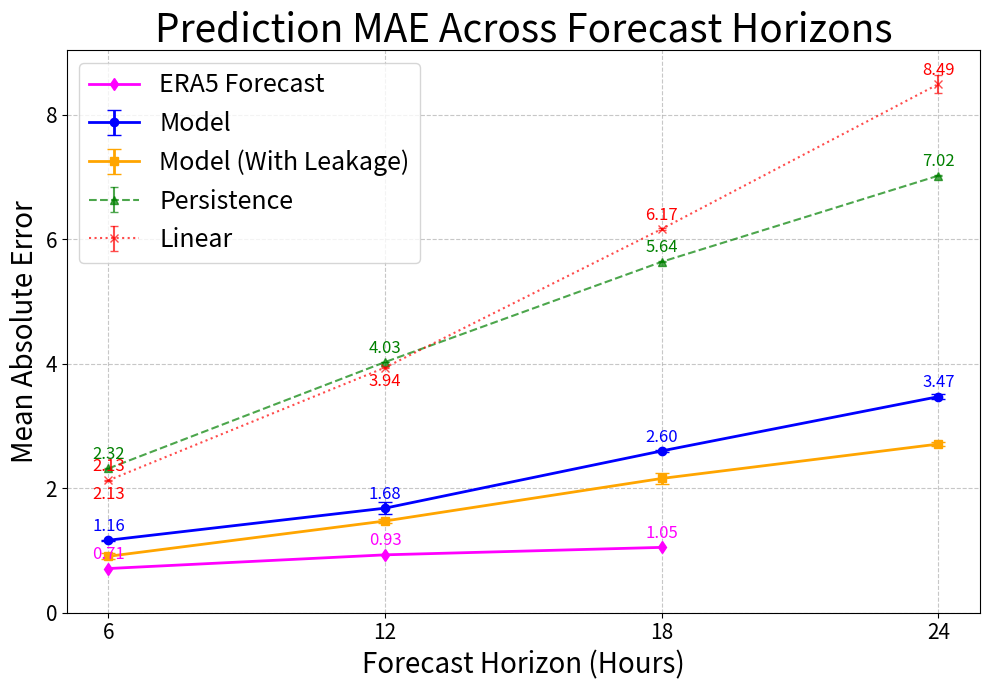

Reproduce this figure in Python.
# # import matplotlib.pyplot as plt
# # # import numpy as np
# # #
# # # # === MAE data ===
# # #
# # # # Folds - 45, 46, 47, 48
# # # model_31_mae = [1.1613, 1.1669, 1.1585, 1.1724]
# # # model_31_mae_mean = np.mean(model_31_mae)
# # #
# # # Persistence_31_mae = [2.3201, 2.31, 2.3192, 2.3221]
# # # Persistence_31_mae_mean = np.mean(Persistence_31_mae)
# # #
# # # linear_31_mae = [2.1286, 2.1225, 2.1263, 2.1278]
# # # linear_31_mae_mean = np.mean(linear_31_mae)
# # #
# # # # folds 10, 11, 12, 13
# # # model_32_mae = [1.7669, 1.7812, 1.5917, 1.5809]
# # # model_32_mae_mean = np.mean(model_32_mae)
# # #
# # # Persistence_32_mae = [4.0292, 4.0355, 4.0172, 4.0274]
# # # Persistence_32_mae_mean = np.mean(Persistence_32_mae)
# # #
# # # linear_32_mae = [3.9428, 3.9456, 3.9339, 3.9339]
# # # linear_32_mae_mean = np.mean(linear_32_mae)
# # #
# # # # folds 11, 13, 14, 15
# # # model_33_mae = [2.5954, 2.6040, 2.6204, 2.5793]
# # # model_33_mae_mean = np.mean(model_33_mae)
# # #
# # # Persistence_33_mae = [5.6442, 5.6434, 5.6366, 5.6283]
# # # Persistence_33_mae_mean = np.mean(Persistence_33_mae)
# # #
# # # linear_33_mae = [6.1736, 6.1772, 6.1563, 6.1569]
# # # linear_33_mae_mean = np.mean(linear_33_mae)
# # #
# # #
# # # # folds 9 10 11 12
# # # model_34_mae = [3.4652, 3.4742, 3.5271, 3.4194]
# # # model_34_mae_mean = np.mean(model_34_mae)
# # #
# # # Persistence_34_mae = [7.0282, 7.0323, 7.0122,  7.0177]
# # # Persistence_34_mae_mean = np.mean(Persistence_34_mae)
# # #
# # # linear_34_mae = [8.4172, 8.4201, 8.3871, 8.7527]
# # # linear_34_mae_mean = np.mean(linear_34_mae)
# # #
# # #
# # # # === Grouping and X-axis ===
# # #
# # # # Mean MAE values
# # # model_no_leakage_means = [model_31_mae_mean, model_32_mae_mean, model_33_mae_mean, model_34_mae_mean]
# # # persistence_no_leakage_means = [Persistence_31_mae_mean, Persistence_32_mae_mean, Persistence_33_mae_mean, Persistence_34_mae_mean]
# # # linear_no_leakage_means = [linear_31_mae_mean, linear_32_mae_mean, linear_33_mae_mean, linear_34_mae_mean]
# # #
# # # time_step = np.array([6, 12, 18, 24])
# # #
# # # # Standard deviations (error bars)
# # # model_no_leakage_err = [np.std(model_31_mae), np.std(model_32_mae), np.std(model_33_mae), np.std(model_34_mae)]
# # # persistence_no_leakage_err = [np.std(Persistence_31_mae), np.std(Persistence_32_mae), np.std(Persistence_33_mae), np.std(Persistence_34_mae)]
# # # linear_no_leakage_err = [np.std(linear_31_mae), np.std(linear_32_mae), np.std(linear_33_mae), np.std(linear_34_mae)]
# # #
# # # # forecast
# # # forecast_mae_data = [0.71, 0.93, 1.05]
# # # forecast_time_steps = np.array([6, 12, 18])
# # #
# # # # === Plot ===
# # #
# # # fig, ax = plt.subplots(figsize=(12, 8)) # Increased figure size for better readability
# # #
# # # # Plotting model lines
# # # ax.errorbar(time_step, model_no_leakage_means, yerr=model_no_leakage_err, label='Model', fmt='-o', capsize=5, color='blue', linewidth=2)
# # #
# # # # Plotting baseline lines
# # # ax.errorbar(time_step, persistence_no_leakage_means, yerr=persistence_no_leakage_err, label='Persistence', fmt='--^', capsize=3, color='green', alpha=0.7)
# # # ax.errorbar(time_step, linear_no_leakage_means, yerr=linear_no_leakage_err, label='Linear', fmt=':x', capsize=3, color='red', alpha=0.7)
# # #
# # # # Plotting forecast data
# # # ax.plot(forecast_time_steps, forecast_mae_data, label='ERA5 Forecast', marker='d', linestyle='-', color='magenta', linewidth=2, zorder=10)
# # #
# # # # --- NEW CODE: Calculate and Plot Model/Persistence Ratio ---
# # # # This is often called the "Skill Score" of the model against the persistence baseline.
# # # model_persistence_ratio = np.array(model_no_leakage_means) / np.array(persistence_no_leakage_means)
# # #
# # # # Plot the ratio line
# # # ax.plot(time_step, model_persistence_ratio, label='Model / Persistence Ratio', marker='P', linestyle='-.', color='#00FFFF', linewidth=2) # Cyan color
# # #
# # # # Annotate the ratio values on the plot
# # # for i, (x, y) in enumerate(zip(time_step, model_persistence_ratio)):
# # #     ax.text(x, y - 0.15, f"{y:.2f}", color='#008B8B', fontsize=12, ha='center', weight='bold') # Dark Cyan text for readability
# # # # -----------------------------------------------------------
# # #
# # #
# # # # --- Annotations ---
# # #
# # # # For Model
# # # for i, (x, y) in enumerate(zip(time_step, model_no_leakage_means)):
# # #     ax.text(x, y + 0.15, f"{y:.2f}", color='blue', fontsize=12, ha='center')
# # #
# # # # For Persistence
# # # for i, (x, y) in enumerate(zip(time_step, persistence_no_leakage_means)):
# # #         ax.text(x, y + 0.15, f"{y:.2f}", color='green', fontsize=12, ha='center')
# # #
# # # # For Linear
# # # for i, (x, y) in enumerate(zip(time_step, linear_no_leakage_means)):
# # #     if x in [6, 12]:
# # #         ax.text(x, y - 0.3, f"{y:.2f}", color='red', fontsize=12, ha='center')
# # #     else:
# # #         ax.text(x, y + 0.15, f"{y:.2f}", color='red', fontsize=12, ha='center')
# # #
# # # # For ERA5 Forecast
# # # for i, (x, y) in enumerate(zip(forecast_time_steps, forecast_mae_data)):
# # #     ax.text(x, y + 0.15, f"{y:.2f}", color='magenta', fontsize=12, ha='center')
# # #
# # #
# # # # --- Final Plot Styling ---
# # # ax.set_xlabel('Forecast Horizon (Hours)', fontsize=20)
# # # ax.set_ylabel('Mean Absolute Error', fontsize=20)
# # # ax.set_title('Prediction MAE Across Forecast Horizons', fontsize=28)
# # # # fig.patch.set_facecolor('#81CFF3')
# # #
# # # ax.grid(True, linestyle='--', alpha=0.7)
# # # ax.legend(loc='upper left', fontsize=18)
# # # ax.set_xticks(time_step)
# # # ax.set_xticklabels([str(t) for t in time_step])
# # # ax.tick_params(axis='x', labelsize=15)
# # # ax.tick_params(axis='y', labelsize=15)
# # # ax.set_ylim(bottom=0)
# # # plt.tight_layout()
# # # plt.show()
# #
# # import matplotlib.pyplot as plt
# # import numpy as np
# #
# # # === MAE data ===
# #
# # # Folds - 45, 46, 47, 48
# # model_31_mae = [1.1613, 1.1669, 1.1585, 1.1724]
# # model_31_mae_mean = np.mean(model_31_mae)
# #
# # Persistence_31_mae = [2.3201, 2.31, 2.3192, 2.3221]
# # Persistence_31_mae_mean = np.mean(Persistence_31_mae)
# #
# # linear_31_mae = [2.1286, 2.1225, 2.1263, 2.1278]
# # linear_31_mae_mean = np.mean(linear_31_mae)
# #
# # # folds 10, 11, 12, 13
# # model_32_mae = [1.7669, 1.7812, 1.5917, 1.5809]
# # model_32_mae_mean = np.mean(model_32_mae)
# #
# # Persistence_32_mae = [4.0292, 4.0355, 4.0172, 4.0274]
# # Persistence_32_mae_mean = np.mean(Persistence_32_mae)
# #
# # linear_32_mae = [3.9428, 3.9456, 3.9339, 3.9339]
# # linear_32_mae_mean = np.mean(linear_32_mae)
# #
# # # folds 11, 13, 14, 15
# # model_33_mae = [2.5954, 2.6040, 2.6204, 2.5793]
# # model_33_mae_mean = np.mean(model_33_mae)
# #
# # Persistence_33_mae = [5.6442, 5.6434, 5.6366, 5.6283]
# # Persistence_33_mae_mean = np.mean(Persistence_33_mae)
# #
# # linear_33_mae = [6.1736, 6.1772, 6.1563, 6.1569]
# # linear_33_mae_mean = np.mean(linear_33_mae)
# #
# #
# # # folds 9 10 11 12
# # model_34_mae = [3.4652, 3.4742, 3.5271, 3.4194]
# # model_34_mae_mean = np.mean(model_34_mae)
# #
# # Persistence_34_mae = [7.0282, 7.0323, 7.0122,  7.0177]
# # Persistence_34_mae_mean = np.mean(Persistence_34_mae)
# #
# # linear_34_mae = [8.4172, 8.4201, 8.3871, 8.7527]
# # linear_34_mae_mean = np.mean(linear_34_mae)
# #
# #
# # # === Grouping and X-axis ===
# #
# # # Mean MAE values
# # model_no_leakage_means = [model_31_mae_mean, model_32_mae_mean, model_33_mae_mean, model_34_mae_mean]
# # persistence_no_leakage_means = [Persistence_31_mae_mean, Persistence_32_mae_mean, Persistence_33_mae_mean, Persistence_34_mae_mean]
# # linear_no_leakage_means = [linear_31_mae_mean, linear_32_mae_mean, linear_33_mae_mean, linear_34_mae_mean]
# #
# # time_step = np.array([6, 12, 18, 24])
# #
# # # Standard deviations (error bars)
# # model_no_leakage_err = [np.std(model_31_mae), np.std(model_32_mae), np.std(model_33_mae), np.std(model_34_mae)]
# # persistence_no_leakage_err = [np.std(Persistence_31_mae), np.std(Persistence_32_mae), np.std(Persistence_33_mae), np.std(Persistence_34_mae)]
# # linear_no_leakage_err = [np.std(linear_31_mae), np.std(linear_32_mae), np.std(linear_33_mae), np.std(linear_34_mae)]
# #
# # # forecast
# # forecast_mae_data = [0.71, 0.93, 1.05]
# # forecast_time_steps = np.array([6, 12, 18])
# #
# # # === Plot ===
# #
# # fig, ax = plt.subplots(figsize=(12, 8)) # Increased figure size for better readability
# #
# # # Plotting model lines
# # ax.errorbar(time_step, model_no_leakage_means, yerr=model_no_leakage_err, label='Model', fmt='-o', capsize=5, color='blue', linewidth=2)
# #
# # # Plotting baseline lines
# # ax.errorbar(time_step, persistence_no_leakage_means, yerr=persistence_no_leakage_err, label='Persistence', fmt='--^', capsize=3, color='green', alpha=0.7)
# # ax.errorbar(time_step, linear_no_leakage_means, yerr=linear_no_leakage_err, label='Linear', fmt=':x', capsize=3, color='red', alpha=0.7)
# #
# # # Plotting forecast data
# # ax.plot(forecast_time_steps, forecast_mae_data, label='ERA5 Forecast', marker='d', linestyle='-', color='magenta', linewidth=2, zorder=10)
# #
# #
# # # --- NEW CODE: Calculate and Plot Forecast Skill ---
# # # Using the formula: sf(%) = 100 * (eb - ef) / eb
# # # where ef = model error, eb = baseline (persistence) error
# #
# # # Calculate forecast skill
# # forecast_skill = 100 * (np.array(persistence_no_leakage_means) - np.array(model_no_leakage_means)) / np.array(persistence_no_leakage_means)
# #
# # # Create a second y-axis for the skill percentage
# # ax2 = ax.twinx()
# #
# # # Plot the forecast skill line on the second y-axis
# # ax2.plot(time_step, forecast_skill, label='Forecast Skill', marker='s', linestyle='-.', color='purple', linewidth=2)
# #
# # # Annotate the skill values on the plot
# # for i, (x, y) in enumerate(zip(time_step, forecast_skill)):
# #     ax2.text(x, y + 2, f"{y:.1f}%", color='purple', fontsize=12, ha='center', weight='bold')
# #
# # # Set the label and ticks for the second y-axis
# # ax2.set_ylabel('Forecast Skill (%)', fontsize=20, color='purple')
# # ax2.tick_params(axis='y', labelcolor='purple', labelsize=15)
# # ax2.set_ylim(bottom=0, top=max(forecast_skill) * 1.2) # Dynamic upper limit
# # # -----------------------------------------------------------
# #
# #
# # # --- Annotations ---
# #
# # # For Model
# # for i, (x, y) in enumerate(zip(time_step, model_no_leakage_means)):
# #     ax.text(x, y + 0.15, f"{y:.2f}", color='blue', fontsize=12, ha='center')
# #
# # # For Persistence
# # for i, (x, y) in enumerate(zip(time_step, persistence_no_leakage_means)):
# #         ax.text(x, y + 0.15, f"{y:.2f}", color='green', fontsize=12, ha='center')
# #
# # # For Linear
# # for i, (x, y) in enumerate(zip(time_step, linear_no_leakage_means)):
# #     if x in [6, 12]:
# #         ax.text(x, y - 0.3, f"{y:.2f}", color='red', fontsize=12, ha='center')
# #     else:
# #         ax.text(x, y + 0.15, f"{y:.2f}", color='red', fontsize=12, ha='center')
# #
# # # For ERA5 Forecast
# # for i, (x, y) in enumerate(zip(forecast_time_steps, forecast_mae_data)):
# #     ax.text(x, y + 0.15, f"{y:.2f}", color='magenta', fontsize=12, ha='center')
# #
# #
# # # --- Final Plot Styling ---
# # ax.set_xlabel('Forecast Horizon (Hours)', fontsize=20)
# # ax.set_ylabel('Mean Absolute Error', fontsize=20)
# # ax.set_title('Prediction MAE and Forecast Skill Across Forecast Horizons', fontsize=28)
# # # fig.patch.set_facecolor('#81CFF3')
# #
# # ax.grid(True, linestyle='--', alpha=0.7)
# #
# # # --- Combined Legend ---
# # # We need to combine the legends from both axes to display them together.
# # lines, labels = ax.get_legend_handles_labels()
# # lines2, labels2 = ax2.get_legend_handles_labels()
# # ax.legend(lines + lines2, labels + labels2, loc='upper left', fontsize=16)
# #
# # ax.set_xticks(time_step)
# # ax.set_xticklabels([str(t) for t in time_step])
# # ax.tick_params(axis='x', labelsize=15)
# # ax.tick_params(axis='y', labelsize=15)
# # ax.set_ylim(bottom=0)
# # plt.tight_layout()
# # plt.show()

import matplotlib.pyplot as plt
import numpy as np

# === MAE data ===

# 4, 5, 6, 12, 17, 32 (6 elements)

# model_31_mae = [1.0586, 1.0551, 1.0731, 0.9890, 1.0577, 1.0422]
# model_31_mae_mean = np.mean(model_31_mae)
#
# Persistence_31_mae = [2.3421, 2.3466, 2.3483, 2.3447, 2.3405, 2.3372]
# Persistence_31_mae_mean = np.mean(Persistence_31_mae)
#
# linear_31_mae = [2.2129, 2.2143, 2.2083, 2.2039, 2.2010, 2.2211]
# linear_31_mae_mean = np.mean(linear_31_mae)

# Folds - 45, 46, 47, 48
model_31_mae = [1.1613, 1.1669, 1.1585, 1.1724]
model_31_mae_mean = np.mean(model_31_mae)

Persistence_31_mae = [2.3201, 2.31, 2.3192, 2.3221]
Persistence_31_mae_mean = np.mean(Persistence_31_mae)

linear_31_mae = [2.1286, 2.1225, 2.1263, 2.1278]
linear_31_mae_mean = np.mean(linear_31_mae)

# 3, 4, 5, 6, 7 (5 elements)
# model_32_mae = [1.6641, 1.5803, 1.6225, 1.6742, 1.5410]
# model_32_mae_mean = np.mean(model_32_mae)
#
# Persistence_32_mae = [4.0366, 4.0444, 4.0176, 4.0618, 4.0488]
# Persistence_32_mae_mean = np.mean(Persistence_32_mae)
#
# linear_32_mae = [3.9455, 3.9506, 3.9156, 3.9615, 3.9599]
# linear_32_mae_mean = np.mean(linear_32_mae)

# folds 10, 11, 12, 13
model_32_mae = [1.7669, 1.7812, 1.5917, 1.5809]
model_32_mae_mean = np.mean(model_32_mae)

Persistence_32_mae = [4.0292, 4.0355, 4.0172, 4.0274]
Persistence_32_mae_mean = np.mean(Persistence_32_mae)

linear_32_mae = [3.9428, 3.9456, 3.9339, 3.9339]
linear_32_mae_mean = np.mean(linear_32_mae)

# 5, 6, 7, 9 (Comment implies 4, list has 5 elements)
# model_33_mae = [2.2588, 2.2460, 2.2338, 2.7287, 2.2503]
# model_33_mae_mean = np.mean(model_33_mae)
#
# Persistence_33_mae = [5.6120, 5.6291, 5.6806, 5.6417, 5.6253]
# Persistence_33_mae_mean = np.mean(Persistence_33_mae)
#
# linear_33_mae = [6.1152, 6.1899, 6.1925, 6.1583, 6.1381]
# linear_33_mae_mean = np.mean(linear_33_mae)

# folds 11, 13, 14, 15

model_33_mae = [2.5954, 2.6040, 2.6204, 2.5793]
model_33_mae_mean = np.mean(model_33_mae)

Persistence_33_mae = [5.6442, 5.6434, 5.6366, 5.6283]
Persistence_33_mae_mean = np.mean(Persistence_33_mae)

linear_33_mae = [6.1736, 6.1772, 6.1563, 6.1569]
linear_33_mae_mean = np.mean(linear_33_mae)

# 4, 5, 6, 7, 8 (5 elements)
# model_34_mae = [2.9459, 3.1058, 2.9982, 3.2073, 3.1336]
# model_34_mae_mean = np.mean(model_34_mae)
#
# Persistence_34_mae = [7.0220, 7.0040, 7.0282, 7.0684, 7.0696]
# Persistence_34_mae_mean = np.mean(Persistence_34_mae)
#
# linear_34_mae = [8.4177, 8.3819, 8.4290, 8.4569, 8.4376]
# linear_34_mae_mean = np.mean(linear_34_mae)


# folds 9 10 11 12

model_34_mae = [3.4652, 3.4742, 3.5271, 3.4194]
model_34_mae_mean = np.mean(model_34_mae)

Persistence_34_mae = [7.0282, 7.0323, 7.0122,  7.0177]
Persistence_34_mae_mean = np.mean(Persistence_34_mae)

linear_34_mae = [8.4172, 8.4201, 8.3871, 8.7527]
linear_34_mae_mean = np.mean(linear_34_mae)

# 11, 12, 13, 16, 17 (5 elements)
model_6d_mae = [0.8733, 0.8746, 0.8647, 0.9819, 0.9365]
model_6d_mae_mean = np.mean(model_6d_mae)

Persistence_6d_mae = [2.3017, 2.3090, 2.2947, 2.3125, 2.2915]
Persistence_6d_mae_mean = np.mean(Persistence_6d_mae)

linear_6d_mae = [2.1347, 2.1422, 2.1265, 2.1336, 2.1230]
linear_6d_mae_mean = np.mean(linear_6d_mae)

# (Assuming 5 elements based on context, no comment provided)
model_12d_mae = [1.5251, 1.4736, 1.4629, 1.4119, 1.4959]
model_12d_mae_mean = np.mean(model_12d_mae)

Persistence_12d_mae = [3.9912, 3.9824, 4.0127, 4.0236, 3.9763]
Persistence_12d_mae_mean = np.mean(Persistence_12d_mae)

linear_12d_mae = [3.9597, 3.9470, 3.9549, 3.9710, 3.9384]
linear_12d_mae_mean = np.mean(linear_12d_mae)
# -----------------------------------------------------------------------------------------------------------------------
# 3, 5, 7, 8, 10 (Comment implies 5, list has 6 elements)
model_18d_mae = [2.2063, 2.2617, 2.2010, 2.0322, 2.0853]
model_18d_mae_mean = np.mean(model_18d_mae)

Persistence_18d_mae = [5.6553, 5.6568, 5.6712, 5.6482, 5.6588] # Note: one value (3.1217) is an outlier compared to others
Persistence_18d_mae_mean = np.mean(Persistence_18d_mae)

linear_18d_mae = [6.1628, 6.1468, 6.1891, 6.1373, 6.1845] # Note: one value (3.9316) is an outlier
linear_18d_mae_mean = np.mean(linear_18d_mae)

# 3, 5, 7, 8, 10 (5 elements)
model_24d_mae = [2.6715, 2.7215, 2.6761, 2.7179, 2.7642]
model_24d_mae_mean = np.mean(model_24d_mae)

Persistence_24d_mae = [7.1583, 7.0725, 7.1761, 7.1351, 7.0932]
Persistence_24d_mae_mean = np.mean(Persistence_24d_mae)

linear_24d_mae = [8.3161, 8.3013, 8.4236, 8.3465, 8.2829]
linear_24d_mae_mean = np.mean(linear_24d_mae)

# === Grouping and X-axis ===

# Mean MAE values
model_no_leakage_means = [model_31_mae_mean, model_32_mae_mean, model_33_mae_mean, model_34_mae_mean]
model_with_leakage_means = [model_6d_mae_mean, model_12d_mae_mean, model_18d_mae_mean, model_24d_mae_mean]

persistence_no_leakage_means = [Persistence_31_mae_mean, Persistence_32_mae_mean, Persistence_33_mae_mean, Persistence_34_mae_mean]
linear_no_leakage_means = [linear_31_mae_mean, linear_32_mae_mean, linear_33_mae_mean, linear_34_mae_mean]

persistence_with_leakage_means = [Persistence_6d_mae_mean, Persistence_12d_mae_mean, Persistence_18d_mae_mean, Persistence_24d_mae_mean]
linear_with_leakage_means = [linear_6d_mae_mean, linear_12d_mae_mean, linear_18d_mae_mean, linear_24d_mae_mean]

time_step = np.array([6, 12, 18, 24]) # Assuming these correspond to 31/6d, 32/12d, 33/18d, 34/24d pairs

# Standard deviations (error bars)
model_no_leakage_err = [np.std(model_31_mae), np.std(model_32_mae), np.std(model_33_mae), np.std(model_34_mae)]
model_with_leakage_err = [np.std(model_6d_mae), np.std(model_12d_mae), np.std(model_18d_mae), np.std(model_24d_mae)]

persistence_no_leakage_err = [np.std(Persistence_31_mae), np.std(Persistence_32_mae), np.std(Persistence_33_mae), np.std(Persistence_34_mae)]
linear_no_leakage_err = [np.std(linear_31_mae), np.std(linear_32_mae), np.std(linear_33_mae), np.std(linear_34_mae)]

persistence_with_leakage_err = [np.std(Persistence_6d_mae), np.std(Persistence_12d_mae), np.std(Persistence_18d_mae), np.std(Persistence_24d_mae)]
linear_with_leakage_err = [np.std(linear_6d_mae), np.std(linear_12d_mae), np.std(linear_18d_mae), np.std(linear_24d_mae)]

# forecast
forecast_mae_data = [0.71, 0.93, 1.05]
forecast_time_steps = np.array([6, 12, 18])



leakage_improvement_pct = 100 * (np.array(model_no_leakage_means) - np.array(model_with_leakage_means)) / np.array(model_no_leakage_means)

# Print improvements
print("--- Leakage Improvement ---")
for t, imp in zip(time_step, leakage_improvement_pct):
    print(f"Improvement at {t}h (Model No Leakage vs Model With Leakage): {imp:.2f}%")
print("---------------------------")

# === Plot ===

fig, ax = plt.subplots(figsize=(10, 7)) # Increased figure size for better legend readability

# Plotting model lines
ax.errorbar(time_step, model_no_leakage_means, yerr=model_no_leakage_err, label='Model', fmt='-o', capsize=5, color='blue', linewidth=2)
ax.errorbar(time_step, model_with_leakage_means, yerr=model_with_leakage_err, label='Model (With Leakage)', fmt='-s', capsize=5, color='orange', linewidth=2)

# Plotting baseline lines for "No Leakage" scenario
ax.errorbar(time_step, persistence_no_leakage_means, yerr=persistence_no_leakage_err, label='Persistence', fmt='--^', capsize=3, color='green', alpha=0.7)
ax.errorbar(time_step, linear_no_leakage_means, yerr=linear_no_leakage_err, label='Linear', fmt=':x', capsize=3, color='red', alpha=0.7)

# Plotting baseline lines for "With Leakage" scenario
# ax.errorbar(time_step, persistence_with_leakage_means, yerr=persistence_with_leakage_err, label='Persistence (Baseline for With Leakage)', fmt='--v', capsize=3, color='purple', alpha=0.7)
# ax.errorbar(time_step, linear_with_leakage_means, yerr=linear_with_leakage_err, label='Linear (Baseline for With Leakage)', fmt=':P', capsize=3, color='brown', alpha=0.7)

ax.plot(forecast_time_steps, forecast_mae_data, label='ERA5 Forecast', marker='d', linestyle='-', color='magenta', linewidth=2, zorder=10)

# Annotate leakage improvement on plot (relative to the "Model With Leakage" line)
# for i, x_pos in enumerate(time_step):
#     y_pos = model_with_leakage_means[i]
#     imp = leakage_improvement_pct[i]
#     # Adjust text position to avoid overlap with data points or other text
#     vertical_offset = 0.2 if imp > 0 else -0.3 # Nudge text up for positive, down for negative
#     if y_pos + vertical_offset > ax.get_ylim()[1] * 0.95 : # If too high, nudge down
#          vertical_offset = -0.4
#     if y_pos + vertical_offset < ax.get_ylim()[0] * 1.05 : # If too low, nudge up
#          vertical_offset = 0.3
#
#     ax.text(x_pos, y_pos + 0.5, f"{imp:.1f}%", color='orange', fontsize=9, ha='center', weight='bold')
# Annotate MAE values on each point

# For Model
for i, (x, y) in enumerate(zip(time_step, model_no_leakage_means)):
    ax.text(x, y + 0.15, f"{y:.2f}", color='blue', fontsize=12, ha='center')

# For Persistence
for i, (x, y) in enumerate(zip(time_step, persistence_no_leakage_means)):
        ax.text(x, y + 0.15, f"{y:.2f}", color='green', fontsize=12, ha='center')

# For Linear
for i, (x, y) in enumerate(zip(time_step, linear_no_leakage_means)):
    if x == 6:
        ax.text(x, y - 0.3, f"{y:.2f}", color='red', fontsize=12, ha='center')
    if x == 12:
        ax.text(x, y - 0.3, f"{y:.2f}", color='red', fontsize=12, ha='center')
    else:
        ax.text(x, y + 0.15, f"{y:.2f}", color='red', fontsize=12, ha='center')

# For ERA5 Forecast
for i, (x, y) in enumerate(zip(forecast_time_steps, forecast_mae_data)):
    ax.text(x, y + 0.15, f"{y:.2f}", color='magenta', fontsize=12, ha='center')

ax.set_xlabel('Forecast Horizon (Hours)', fontsize=20)
ax.set_ylabel('Mean Absolute Error', fontsize=20)
ax.set_title('Prediction MAE Across Forecast Horizons', fontsize=28)
# fig.patch.set_facecolor('#81CFF3')
# background_color = '#81CFF3'

ax.grid(True, linestyle='--', alpha=0.7)
ax.legend(loc='best', fontsize=18) # Adjusted legend location and size
ax.set_xticks(time_step)
ax.set_xticklabels([str(t) for t in time_step])
ax.tick_params(axis='x', labelsize=15)
ax.tick_params(axis='y', labelsize=15)
ax.set_ylim(bottom=0)
plt.tight_layout()
plt.show()
